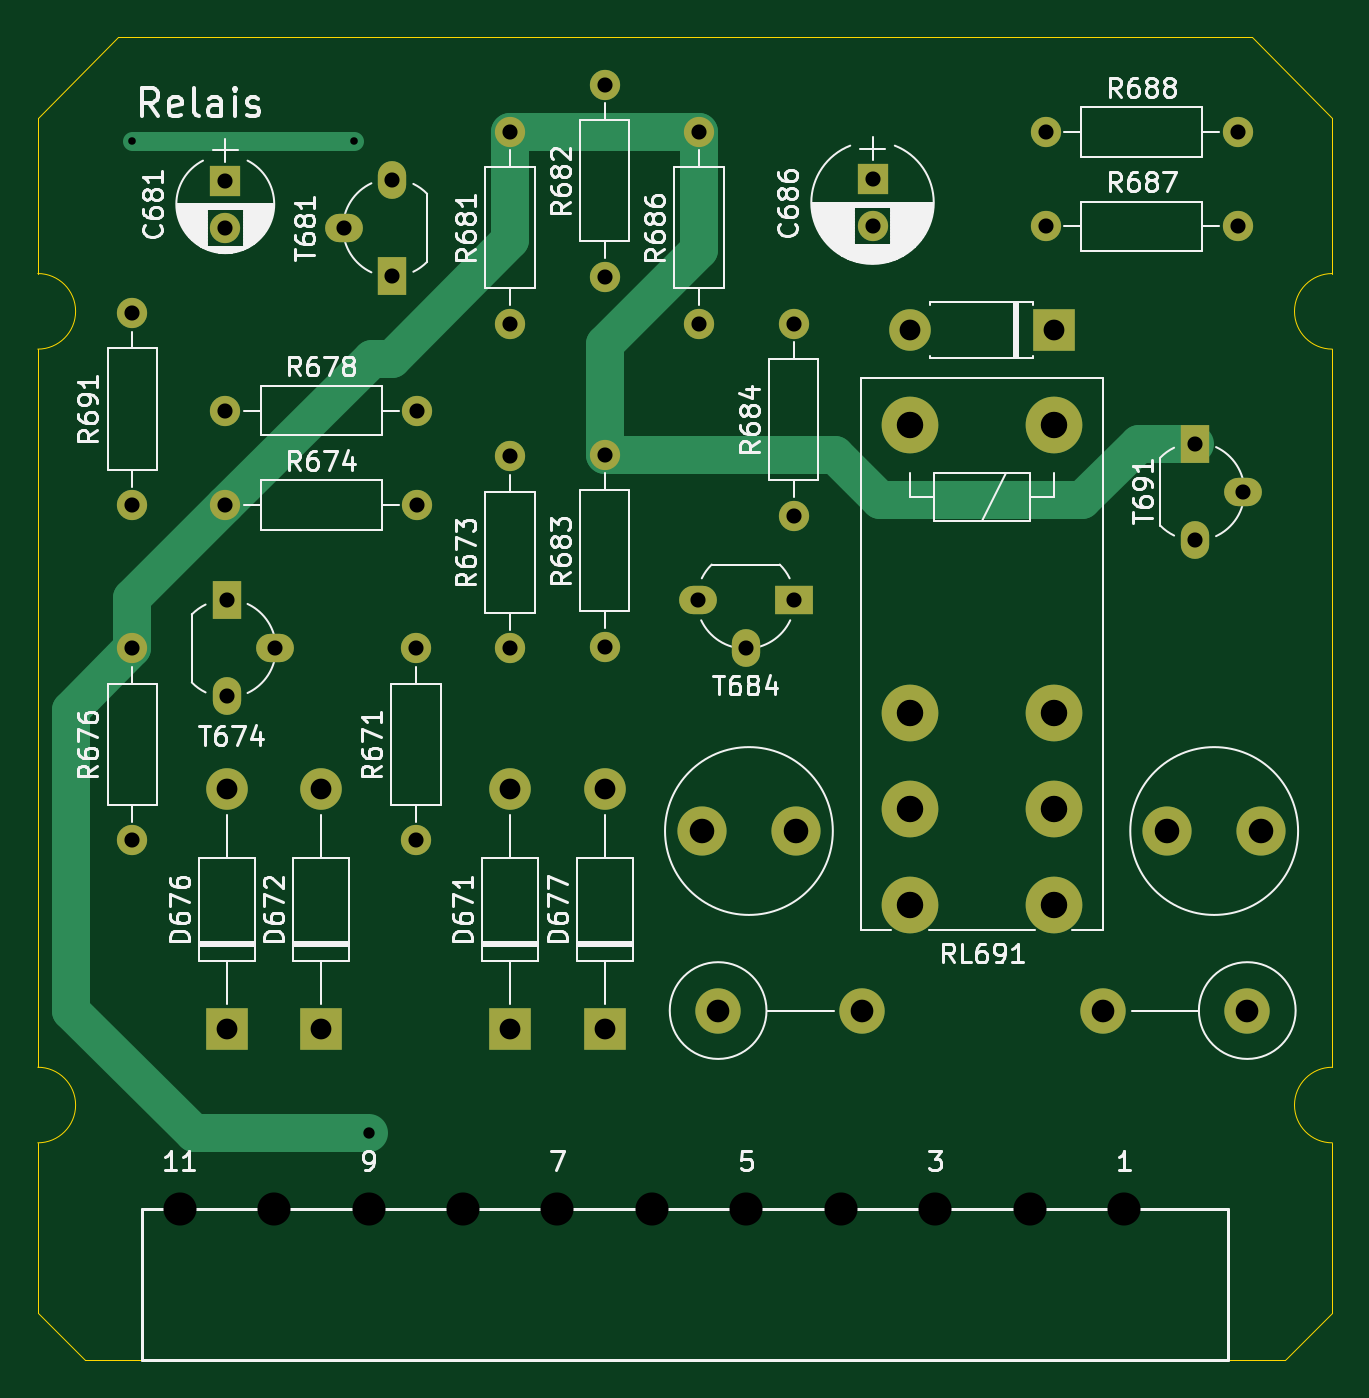
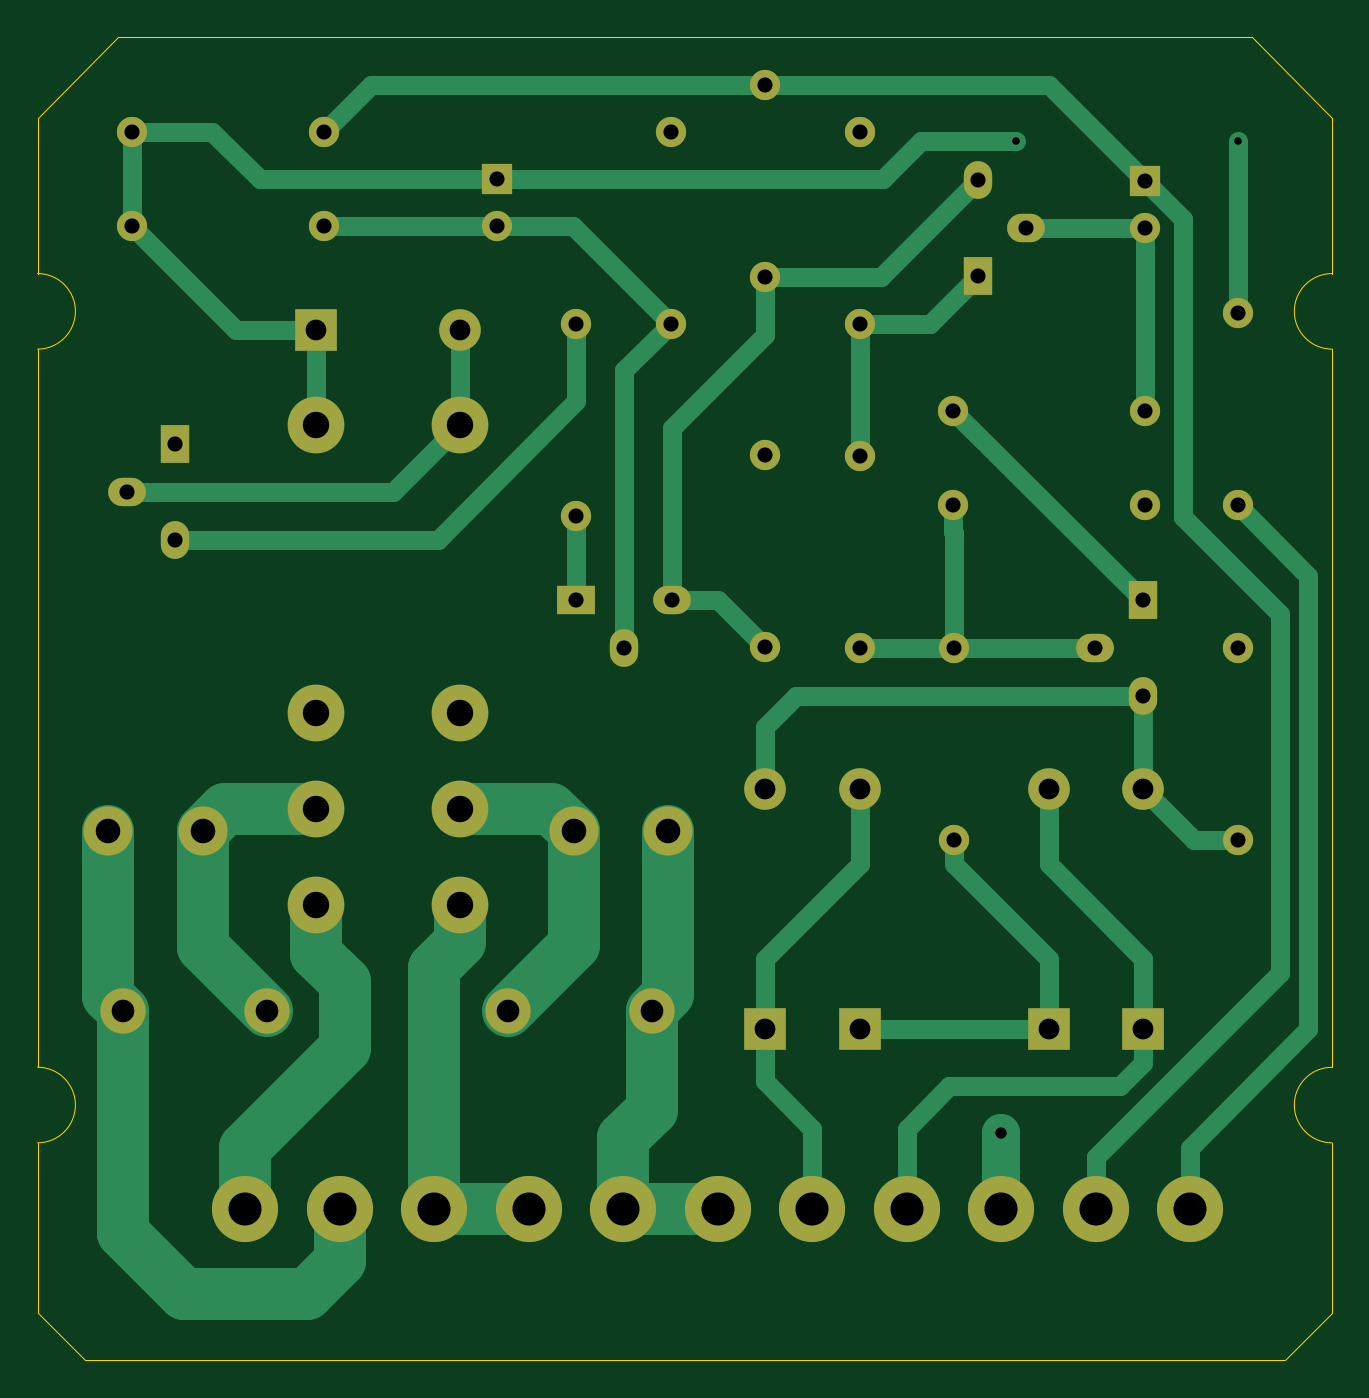
Circuit board: 11 layer files. Board 68.5 x 70.0 mm.
- bottom_copper: Relais-Modul-B_Cu.gbl (9548 bytes)
- bottom_mask: Relais-Modul-B_Mask.gbs (3037 bytes)
- paste: Relais-Modul-B_Paste.gbp (499 bytes)
- bottom_silk: Relais-Modul-B_SilkS.gbo (3040 bytes)
- outline: Relais-Modul-Edge_Cuts.gm1 (1405 bytes)
- top_copper: Relais-Modul-F_Cu.gtl (4708 bytes)
- top_mask: Relais-Modul-F_Mask.gts (2749 bytes)
- paste: Relais-Modul-F_Paste.gtp (499 bytes)
- top_silk: Relais-Modul-F_SilkS.gto (64521 bytes)
- drill: Relais-Modul-NPTH.drl (273 bytes)
- drill: Relais-Modul-PTH.drl (1452 bytes)

=== bottom_copper: Relais-Modul-B_Cu.gbl (9548 bytes, source omitted) ===
=== bottom_mask: Relais-Modul-B_Mask.gbs ===
G04 #@! TF.GenerationSoftware,KiCad,Pcbnew,(5.1.7)-1*
G04 #@! TF.CreationDate,2022-07-12T08:38:02+02:00*
G04 #@! TF.ProjectId,Relais-Modul,52656c61-6973-42d4-9d6f-64756c2e6b69,rev?*
G04 #@! TF.SameCoordinates,Original*
G04 #@! TF.FileFunction,Soldermask,Bot*
G04 #@! TF.FilePolarity,Negative*
%FSLAX46Y46*%
G04 Gerber Fmt 4.6, Leading zero omitted, Abs format (unit mm)*
G04 Created by KiCad (PCBNEW (5.1.7)-1) date 2022-07-12 08:38:02*
%MOMM*%
%LPD*%
G01*
G04 APERTURE LIST*
%ADD10C,3.500000*%
%ADD11C,2.400000*%
%ADD12O,2.400000X2.400000*%
%ADD13O,2.200000X2.200000*%
%ADD14R,2.200000X2.200000*%
%ADD15O,1.500000X2.000000*%
%ADD16R,1.500000X2.000000*%
%ADD17O,2.000000X1.500000*%
%ADD18R,2.000000X1.500000*%
%ADD19C,1.600000*%
%ADD20O,1.600000X1.600000*%
%ADD21C,2.600000*%
%ADD22R,1.600000X1.600000*%
%ADD23C,3.000000*%
G04 APERTURE END LIST*
D10*
X83250000Y-87000000D03*
X78250000Y-87000000D03*
X73250000Y-87000000D03*
X68250000Y-87000000D03*
X63250000Y-87000000D03*
X58250000Y-87000000D03*
X53250000Y-87000000D03*
X48250000Y-87000000D03*
X43250000Y-87000000D03*
X38250000Y-87000000D03*
X33250000Y-87000000D03*
D11*
X61750000Y-76500000D03*
D12*
X69370000Y-76500000D03*
D11*
X89750000Y-76500000D03*
D12*
X82130000Y-76500000D03*
D13*
X71880000Y-40500000D03*
D14*
X79500000Y-40500000D03*
D15*
X87000000Y-51580000D03*
D16*
X87000000Y-46500000D03*
D17*
X89540000Y-49040000D03*
D15*
X63210000Y-57290000D03*
D18*
X65750000Y-54750000D03*
D17*
X60670000Y-54750000D03*
X41960000Y-35080000D03*
D16*
X44500000Y-37620000D03*
D15*
X44500000Y-32540000D03*
D17*
X38290000Y-57340000D03*
D16*
X35750000Y-54800000D03*
D15*
X35750000Y-59880000D03*
D19*
X30750000Y-49750000D03*
D20*
X30750000Y-39590000D03*
D19*
X79090000Y-30000000D03*
D20*
X89250000Y-30000000D03*
D19*
X79090000Y-35000000D03*
D20*
X89250000Y-35000000D03*
D19*
X60750000Y-40160000D03*
D20*
X60750000Y-30000000D03*
D19*
X65750000Y-40160000D03*
D20*
X65750000Y-50320000D03*
D19*
X55750000Y-57250000D03*
D20*
X55750000Y-47090000D03*
D19*
X55750000Y-37660000D03*
D20*
X55750000Y-27500000D03*
D19*
X50750000Y-40160000D03*
D20*
X50750000Y-30000000D03*
D19*
X35670000Y-44750000D03*
D20*
X45830000Y-44750000D03*
D19*
X30750000Y-67500000D03*
D20*
X30750000Y-57340000D03*
D19*
X35670000Y-49750000D03*
D20*
X45830000Y-49750000D03*
D19*
X50750000Y-57340000D03*
D20*
X50750000Y-47180000D03*
D19*
X45750000Y-67500000D03*
D20*
X45750000Y-57340000D03*
D21*
X60880000Y-67000000D03*
X65880000Y-67000000D03*
X85500000Y-67000000D03*
X90500000Y-67000000D03*
D13*
X55750000Y-64800000D03*
D14*
X55750000Y-77500000D03*
D13*
X35750000Y-64800000D03*
D14*
X35750000Y-77500000D03*
D13*
X40750000Y-64800000D03*
D14*
X40750000Y-77500000D03*
D13*
X50750000Y-64800000D03*
D14*
X50750000Y-77500000D03*
D22*
X69920000Y-32500000D03*
D19*
X69920000Y-35000000D03*
D22*
X35670000Y-32580000D03*
D19*
X35670000Y-35080000D03*
D23*
X79500000Y-45500000D03*
X71880000Y-45500000D03*
X71880000Y-60740000D03*
X71880000Y-65820000D03*
X71880000Y-70900000D03*
X79500000Y-60740000D03*
X79500000Y-65820000D03*
X79500000Y-70900000D03*
M02*

=== paste: Relais-Modul-B_Paste.gbp ===
G04 #@! TF.GenerationSoftware,KiCad,Pcbnew,(5.1.7)-1*
G04 #@! TF.CreationDate,2022-07-12T08:38:02+02:00*
G04 #@! TF.ProjectId,Relais-Modul,52656c61-6973-42d4-9d6f-64756c2e6b69,rev?*
G04 #@! TF.SameCoordinates,Original*
G04 #@! TF.FileFunction,Paste,Bot*
G04 #@! TF.FilePolarity,Positive*
%FSLAX46Y46*%
G04 Gerber Fmt 4.6, Leading zero omitted, Abs format (unit mm)*
G04 Created by KiCad (PCBNEW (5.1.7)-1) date 2022-07-12 08:38:02*
%MOMM*%
%LPD*%
G01*
G04 APERTURE LIST*
G04 APERTURE END LIST*
M02*

=== bottom_silk: Relais-Modul-B_SilkS.gbo ===
G04 #@! TF.GenerationSoftware,KiCad,Pcbnew,(5.1.7)-1*
G04 #@! TF.CreationDate,2022-07-12T08:38:02+02:00*
G04 #@! TF.ProjectId,Relais-Modul,52656c61-6973-42d4-9d6f-64756c2e6b69,rev?*
G04 #@! TF.SameCoordinates,Original*
G04 #@! TF.FileFunction,Legend,Bot*
G04 #@! TF.FilePolarity,Positive*
%FSLAX46Y46*%
G04 Gerber Fmt 4.6, Leading zero omitted, Abs format (unit mm)*
G04 Created by KiCad (PCBNEW (5.1.7)-1) date 2022-07-12 08:38:02*
%MOMM*%
%LPD*%
G01*
G04 APERTURE LIST*
%ADD10C,3.500000*%
%ADD11C,2.400000*%
%ADD12O,2.400000X2.400000*%
%ADD13O,2.200000X2.200000*%
%ADD14R,2.200000X2.200000*%
%ADD15O,1.500000X2.000000*%
%ADD16R,1.500000X2.000000*%
%ADD17O,2.000000X1.500000*%
%ADD18R,2.000000X1.500000*%
%ADD19C,1.600000*%
%ADD20O,1.600000X1.600000*%
%ADD21C,2.600000*%
%ADD22R,1.600000X1.600000*%
%ADD23C,3.000000*%
G04 APERTURE END LIST*
%LPC*%
D10*
X83250000Y-87000000D03*
X78250000Y-87000000D03*
X73250000Y-87000000D03*
X68250000Y-87000000D03*
X63250000Y-87000000D03*
X58250000Y-87000000D03*
X53250000Y-87000000D03*
X48250000Y-87000000D03*
X43250000Y-87000000D03*
X38250000Y-87000000D03*
X33250000Y-87000000D03*
D11*
X61750000Y-76500000D03*
D12*
X69370000Y-76500000D03*
D11*
X89750000Y-76500000D03*
D12*
X82130000Y-76500000D03*
D13*
X71880000Y-40500000D03*
D14*
X79500000Y-40500000D03*
D15*
X87000000Y-51580000D03*
D16*
X87000000Y-46500000D03*
D17*
X89540000Y-49040000D03*
D15*
X63210000Y-57290000D03*
D18*
X65750000Y-54750000D03*
D17*
X60670000Y-54750000D03*
X41960000Y-35080000D03*
D16*
X44500000Y-37620000D03*
D15*
X44500000Y-32540000D03*
D17*
X38290000Y-57340000D03*
D16*
X35750000Y-54800000D03*
D15*
X35750000Y-59880000D03*
D19*
X30750000Y-49750000D03*
D20*
X30750000Y-39590000D03*
D19*
X79090000Y-30000000D03*
D20*
X89250000Y-30000000D03*
D19*
X79090000Y-35000000D03*
D20*
X89250000Y-35000000D03*
D19*
X60750000Y-40160000D03*
D20*
X60750000Y-30000000D03*
D19*
X65750000Y-40160000D03*
D20*
X65750000Y-50320000D03*
D19*
X55750000Y-57250000D03*
D20*
X55750000Y-47090000D03*
D19*
X55750000Y-37660000D03*
D20*
X55750000Y-27500000D03*
D19*
X50750000Y-40160000D03*
D20*
X50750000Y-30000000D03*
D19*
X35670000Y-44750000D03*
D20*
X45830000Y-44750000D03*
D19*
X30750000Y-67500000D03*
D20*
X30750000Y-57340000D03*
D19*
X35670000Y-49750000D03*
D20*
X45830000Y-49750000D03*
D19*
X50750000Y-57340000D03*
D20*
X50750000Y-47180000D03*
D19*
X45750000Y-67500000D03*
D20*
X45750000Y-57340000D03*
D21*
X60880000Y-67000000D03*
X65880000Y-67000000D03*
X85500000Y-67000000D03*
X90500000Y-67000000D03*
D13*
X55750000Y-64800000D03*
D14*
X55750000Y-77500000D03*
D13*
X35750000Y-64800000D03*
D14*
X35750000Y-77500000D03*
D13*
X40750000Y-64800000D03*
D14*
X40750000Y-77500000D03*
D13*
X50750000Y-64800000D03*
D14*
X50750000Y-77500000D03*
D22*
X69920000Y-32500000D03*
D19*
X69920000Y-35000000D03*
D22*
X35670000Y-32580000D03*
D19*
X35670000Y-35080000D03*
D23*
X79500000Y-45500000D03*
X71880000Y-45500000D03*
X71880000Y-60740000D03*
X71880000Y-65820000D03*
X71880000Y-70900000D03*
X79500000Y-60740000D03*
X79500000Y-65820000D03*
X79500000Y-70900000D03*
M02*

=== outline: Relais-Modul-Edge_Cuts.gm1 ===
G04 #@! TF.GenerationSoftware,KiCad,Pcbnew,(5.1.7)-1*
G04 #@! TF.CreationDate,2022-07-12T08:38:02+02:00*
G04 #@! TF.ProjectId,Relais-Modul,52656c61-6973-42d4-9d6f-64756c2e6b69,rev?*
G04 #@! TF.SameCoordinates,Original*
G04 #@! TF.FileFunction,Profile,NP*
%FSLAX46Y46*%
G04 Gerber Fmt 4.6, Leading zero omitted, Abs format (unit mm)*
G04 Created by KiCad (PCBNEW (5.1.7)-1) date 2022-07-12 08:38:02*
%MOMM*%
%LPD*%
G01*
G04 APERTURE LIST*
G04 #@! TA.AperFunction,Profile*
%ADD10C,0.050000*%
G04 #@! TD*
G04 APERTURE END LIST*
D10*
X94250000Y-41500000D02*
G75*
G02*
X94250000Y-37500000I0J2000000D01*
G01*
X25750000Y-37500000D02*
G75*
G02*
X25750000Y-41500000I0J-2000000D01*
G01*
X25750000Y-79500000D02*
G75*
G02*
X25750000Y-83500000I0J-2000000D01*
G01*
X94250000Y-83500000D02*
G75*
G02*
X94250000Y-79500000I0J2000000D01*
G01*
X25750000Y-92500000D02*
X25750000Y-83500000D01*
X94250000Y-92500000D02*
X94250000Y-83500000D01*
X94250000Y-29250000D02*
X94250000Y-37500000D01*
X25750000Y-29250000D02*
X25750000Y-37500000D01*
X25750000Y-92500000D02*
X28250000Y-95000000D01*
X91750000Y-95000000D02*
X94250000Y-92500000D01*
X90000000Y-25000000D02*
X94250000Y-29250000D01*
X25750000Y-29250000D02*
X30000000Y-25000000D01*
X25750000Y-79500000D02*
X25750000Y-41500000D01*
X91750000Y-95000000D02*
X28250000Y-95000000D01*
X94250000Y-41500000D02*
X94250000Y-79500000D01*
X30000000Y-25000000D02*
X90000000Y-25000000D01*
M02*

=== top_copper: Relais-Modul-F_Cu.gtl ===
G04 #@! TF.GenerationSoftware,KiCad,Pcbnew,(5.1.7)-1*
G04 #@! TF.CreationDate,2022-07-12T08:38:02+02:00*
G04 #@! TF.ProjectId,Relais-Modul,52656c61-6973-42d4-9d6f-64756c2e6b69,rev?*
G04 #@! TF.SameCoordinates,Original*
G04 #@! TF.FileFunction,Copper,L1,Top*
G04 #@! TF.FilePolarity,Positive*
%FSLAX46Y46*%
G04 Gerber Fmt 4.6, Leading zero omitted, Abs format (unit mm)*
G04 Created by KiCad (PCBNEW (5.1.7)-1) date 2022-07-12 08:38:02*
%MOMM*%
%LPD*%
G01*
G04 APERTURE LIST*
G04 #@! TA.AperFunction,ComponentPad*
%ADD10C,2.400000*%
G04 #@! TD*
G04 #@! TA.AperFunction,ComponentPad*
%ADD11O,2.400000X2.400000*%
G04 #@! TD*
G04 #@! TA.AperFunction,ComponentPad*
%ADD12O,2.200000X2.200000*%
G04 #@! TD*
G04 #@! TA.AperFunction,ComponentPad*
%ADD13R,2.200000X2.200000*%
G04 #@! TD*
G04 #@! TA.AperFunction,ComponentPad*
%ADD14O,1.500000X2.000000*%
G04 #@! TD*
G04 #@! TA.AperFunction,ComponentPad*
%ADD15R,1.500000X2.000000*%
G04 #@! TD*
G04 #@! TA.AperFunction,ComponentPad*
%ADD16O,2.000000X1.500000*%
G04 #@! TD*
G04 #@! TA.AperFunction,ComponentPad*
%ADD17R,2.000000X1.500000*%
G04 #@! TD*
G04 #@! TA.AperFunction,ComponentPad*
%ADD18C,1.600000*%
G04 #@! TD*
G04 #@! TA.AperFunction,ComponentPad*
%ADD19O,1.600000X1.600000*%
G04 #@! TD*
G04 #@! TA.AperFunction,ComponentPad*
%ADD20C,2.600000*%
G04 #@! TD*
G04 #@! TA.AperFunction,ComponentPad*
%ADD21R,1.600000X1.600000*%
G04 #@! TD*
G04 #@! TA.AperFunction,ComponentPad*
%ADD22C,3.000000*%
G04 #@! TD*
G04 #@! TA.AperFunction,ViaPad*
%ADD23C,0.800000*%
G04 #@! TD*
G04 #@! TA.AperFunction,ViaPad*
%ADD24C,1.200000*%
G04 #@! TD*
G04 #@! TA.AperFunction,Conductor*
%ADD25C,1.000000*%
G04 #@! TD*
G04 #@! TA.AperFunction,Conductor*
%ADD26C,2.000000*%
G04 #@! TD*
G04 APERTURE END LIST*
D10*
X61750000Y-76500000D03*
D11*
X69370000Y-76500000D03*
D10*
X89750000Y-76500000D03*
D11*
X82130000Y-76500000D03*
D12*
X71880000Y-40500000D03*
D13*
X79500000Y-40500000D03*
D14*
X87000000Y-51580000D03*
D15*
X87000000Y-46500000D03*
D16*
X89540000Y-49040000D03*
D14*
X63210000Y-57290000D03*
D17*
X65750000Y-54750000D03*
D16*
X60670000Y-54750000D03*
X41960000Y-35080000D03*
D15*
X44500000Y-37620000D03*
D14*
X44500000Y-32540000D03*
D16*
X38290000Y-57340000D03*
D15*
X35750000Y-54800000D03*
D14*
X35750000Y-59880000D03*
D18*
X30750000Y-49750000D03*
D19*
X30750000Y-39590000D03*
D18*
X79090000Y-30000000D03*
D19*
X89250000Y-30000000D03*
D18*
X79090000Y-35000000D03*
D19*
X89250000Y-35000000D03*
D18*
X60750000Y-40160000D03*
D19*
X60750000Y-30000000D03*
D18*
X65750000Y-40160000D03*
D19*
X65750000Y-50320000D03*
D18*
X55750000Y-57250000D03*
D19*
X55750000Y-47090000D03*
D18*
X55750000Y-37660000D03*
D19*
X55750000Y-27500000D03*
D18*
X50750000Y-40160000D03*
D19*
X50750000Y-30000000D03*
D18*
X35670000Y-44750000D03*
D19*
X45830000Y-44750000D03*
D18*
X30750000Y-67500000D03*
D19*
X30750000Y-57340000D03*
D18*
X35670000Y-49750000D03*
D19*
X45830000Y-49750000D03*
D18*
X50750000Y-57340000D03*
D19*
X50750000Y-47180000D03*
D18*
X45750000Y-67500000D03*
D19*
X45750000Y-57340000D03*
D20*
X60880000Y-67000000D03*
X65880000Y-67000000D03*
X85500000Y-67000000D03*
X90500000Y-67000000D03*
D12*
X55750000Y-64800000D03*
D13*
X55750000Y-77500000D03*
D12*
X35750000Y-64800000D03*
D13*
X35750000Y-77500000D03*
D12*
X40750000Y-64800000D03*
D13*
X40750000Y-77500000D03*
D12*
X50750000Y-64800000D03*
D13*
X50750000Y-77500000D03*
D21*
X69920000Y-32500000D03*
D18*
X69920000Y-35000000D03*
D21*
X35670000Y-32580000D03*
D18*
X35670000Y-35080000D03*
D22*
X79500000Y-45500000D03*
X71880000Y-45500000D03*
X71880000Y-60740000D03*
X71880000Y-65820000D03*
X71880000Y-70900000D03*
X79500000Y-60740000D03*
X79500000Y-65820000D03*
X79500000Y-70900000D03*
D23*
X42500000Y-30500000D03*
X30750000Y-30500000D03*
D24*
X43250000Y-83000000D03*
D25*
X30750000Y-30500000D02*
X42500000Y-30500000D01*
D26*
X50750000Y-30000000D02*
X60750000Y-30000000D01*
X60750000Y-30000000D02*
X60750000Y-36250000D01*
X55750000Y-41250000D02*
X55750000Y-47090000D01*
X60750000Y-36250000D02*
X55750000Y-41250000D01*
X30750000Y-54670000D02*
X30750000Y-57340000D01*
X35670000Y-49750000D02*
X30750000Y-54670000D01*
X35670000Y-49750000D02*
X43420000Y-42000000D01*
X43420000Y-42000000D02*
X44500000Y-42000000D01*
X50750000Y-35750000D02*
X50750000Y-30000000D01*
X44500000Y-42000000D02*
X50750000Y-35750000D01*
X34000000Y-83000000D02*
X43250000Y-83000000D01*
X30750000Y-57340000D02*
X27500000Y-60590000D01*
X27500000Y-76500000D02*
X34000000Y-83000000D01*
X27500000Y-60590000D02*
X27500000Y-76500000D01*
X67910000Y-47090000D02*
X55750000Y-47090000D01*
X70320000Y-49500000D02*
X67910000Y-47090000D01*
X81000000Y-49500000D02*
X70320000Y-49500000D01*
X84000000Y-46500000D02*
X81000000Y-49500000D01*
X87000000Y-46500000D02*
X84000000Y-46500000D01*
M02*

=== top_mask: Relais-Modul-F_Mask.gts ===
G04 #@! TF.GenerationSoftware,KiCad,Pcbnew,(5.1.7)-1*
G04 #@! TF.CreationDate,2022-07-12T08:38:02+02:00*
G04 #@! TF.ProjectId,Relais-Modul,52656c61-6973-42d4-9d6f-64756c2e6b69,rev?*
G04 #@! TF.SameCoordinates,Original*
G04 #@! TF.FileFunction,Soldermask,Top*
G04 #@! TF.FilePolarity,Negative*
%FSLAX46Y46*%
G04 Gerber Fmt 4.6, Leading zero omitted, Abs format (unit mm)*
G04 Created by KiCad (PCBNEW (5.1.7)-1) date 2022-07-12 08:38:02*
%MOMM*%
%LPD*%
G01*
G04 APERTURE LIST*
%ADD10C,2.400000*%
%ADD11O,2.400000X2.400000*%
%ADD12O,2.200000X2.200000*%
%ADD13R,2.200000X2.200000*%
%ADD14O,1.500000X2.000000*%
%ADD15R,1.500000X2.000000*%
%ADD16O,2.000000X1.500000*%
%ADD17R,2.000000X1.500000*%
%ADD18C,1.600000*%
%ADD19O,1.600000X1.600000*%
%ADD20C,2.600000*%
%ADD21R,1.600000X1.600000*%
%ADD22C,3.000000*%
G04 APERTURE END LIST*
D10*
X61750000Y-76500000D03*
D11*
X69370000Y-76500000D03*
D10*
X89750000Y-76500000D03*
D11*
X82130000Y-76500000D03*
D12*
X71880000Y-40500000D03*
D13*
X79500000Y-40500000D03*
D14*
X87000000Y-51580000D03*
D15*
X87000000Y-46500000D03*
D16*
X89540000Y-49040000D03*
D14*
X63210000Y-57290000D03*
D17*
X65750000Y-54750000D03*
D16*
X60670000Y-54750000D03*
X41960000Y-35080000D03*
D15*
X44500000Y-37620000D03*
D14*
X44500000Y-32540000D03*
D16*
X38290000Y-57340000D03*
D15*
X35750000Y-54800000D03*
D14*
X35750000Y-59880000D03*
D18*
X30750000Y-49750000D03*
D19*
X30750000Y-39590000D03*
D18*
X79090000Y-30000000D03*
D19*
X89250000Y-30000000D03*
D18*
X79090000Y-35000000D03*
D19*
X89250000Y-35000000D03*
D18*
X60750000Y-40160000D03*
D19*
X60750000Y-30000000D03*
D18*
X65750000Y-40160000D03*
D19*
X65750000Y-50320000D03*
D18*
X55750000Y-57250000D03*
D19*
X55750000Y-47090000D03*
D18*
X55750000Y-37660000D03*
D19*
X55750000Y-27500000D03*
D18*
X50750000Y-40160000D03*
D19*
X50750000Y-30000000D03*
D18*
X35670000Y-44750000D03*
D19*
X45830000Y-44750000D03*
D18*
X30750000Y-67500000D03*
D19*
X30750000Y-57340000D03*
D18*
X35670000Y-49750000D03*
D19*
X45830000Y-49750000D03*
D18*
X50750000Y-57340000D03*
D19*
X50750000Y-47180000D03*
D18*
X45750000Y-67500000D03*
D19*
X45750000Y-57340000D03*
D20*
X60880000Y-67000000D03*
X65880000Y-67000000D03*
X85500000Y-67000000D03*
X90500000Y-67000000D03*
D12*
X55750000Y-64800000D03*
D13*
X55750000Y-77500000D03*
D12*
X35750000Y-64800000D03*
D13*
X35750000Y-77500000D03*
D12*
X40750000Y-64800000D03*
D13*
X40750000Y-77500000D03*
D12*
X50750000Y-64800000D03*
D13*
X50750000Y-77500000D03*
D21*
X69920000Y-32500000D03*
D18*
X69920000Y-35000000D03*
D21*
X35670000Y-32580000D03*
D18*
X35670000Y-35080000D03*
D22*
X79500000Y-45500000D03*
X71880000Y-45500000D03*
X71880000Y-60740000D03*
X71880000Y-65820000D03*
X71880000Y-70900000D03*
X79500000Y-60740000D03*
X79500000Y-65820000D03*
X79500000Y-70900000D03*
M02*

=== paste: Relais-Modul-F_Paste.gtp ===
G04 #@! TF.GenerationSoftware,KiCad,Pcbnew,(5.1.7)-1*
G04 #@! TF.CreationDate,2022-07-12T08:38:02+02:00*
G04 #@! TF.ProjectId,Relais-Modul,52656c61-6973-42d4-9d6f-64756c2e6b69,rev?*
G04 #@! TF.SameCoordinates,Original*
G04 #@! TF.FileFunction,Paste,Top*
G04 #@! TF.FilePolarity,Positive*
%FSLAX46Y46*%
G04 Gerber Fmt 4.6, Leading zero omitted, Abs format (unit mm)*
G04 Created by KiCad (PCBNEW (5.1.7)-1) date 2022-07-12 08:38:02*
%MOMM*%
%LPD*%
G01*
G04 APERTURE LIST*
G04 APERTURE END LIST*
M02*

=== top_silk: Relais-Modul-F_SilkS.gto (64521 bytes, source omitted) ===
=== drill: Relais-Modul-NPTH.drl ===
M48
; DRILL file {KiCad (5.1.7)-1} date 07/12/22 08:38:09
; FORMAT={-:-/ absolute / metric / decimal}
; #@! TF.CreationDate,2022-07-12T08:38:09+02:00
; #@! TF.GenerationSoftware,Kicad,Pcbnew,(5.1.7)-1
; #@! TF.FileFunction,NonPlated,1,2,NPTH
FMAT,2
METRIC
%
G90
G05
T0
M30

=== drill: Relais-Modul-PTH.drl ===
M48
; DRILL file {KiCad (5.1.7)-1} date 07/12/22 08:38:09
; FORMAT={-:-/ absolute / metric / decimal}
; #@! TF.CreationDate,2022-07-12T08:38:09+02:00
; #@! TF.GenerationSoftware,Kicad,Pcbnew,(5.1.7)-1
; #@! TF.FileFunction,Plated,1,2,PTH
FMAT,2
METRIC
T1C0.400
T2C0.600
T3C0.800
T4C1.100
T5C1.200
T6C1.300
T7C1.400
T8C1.750
%
G90
G05
T1
X30.75Y-30.5
X42.5Y-30.5
T2
X43.25Y-83.0
T3
X55.75Y-47.09
X55.75Y-57.25
X41.96Y-35.08
X44.5Y-32.54
X44.5Y-37.62
X60.67Y-54.75
X63.21Y-57.29
X65.75Y-54.75
X30.75Y-57.34
X30.75Y-67.5
X30.75Y-39.59
X30.75Y-49.75
X69.92Y-32.5
X69.92Y-35.0
X50.75Y-47.18
X50.75Y-57.34
X79.09Y-35.0
X89.25Y-35.0
X55.75Y-27.5
X55.75Y-37.66
X65.75Y-40.16
X65.75Y-50.32
X87.0Y-46.5
X87.0Y-51.58
X89.54Y-49.04
X35.67Y-44.75
X45.83Y-44.75
X35.75Y-54.8
X35.75Y-59.88
X38.29Y-57.34
X35.67Y-49.75
X45.83Y-49.75
X79.09Y-30.0
X89.25Y-30.0
X35.67Y-32.58
X35.67Y-35.08
X45.75Y-57.34
X45.75Y-67.5
X60.75Y-30.0
X60.75Y-40.16
X50.75Y-30.0
X50.75Y-40.16
T4
X35.75Y-64.8
X35.75Y-77.5
X50.75Y-64.8
X50.75Y-77.5
X71.88Y-40.5
X79.5Y-40.5
X55.75Y-64.8
X55.75Y-77.5
X40.75Y-64.8
X40.75Y-77.5
T5
X82.13Y-76.5
X89.75Y-76.5
X61.75Y-76.5
X69.37Y-76.5
T6
X60.88Y-67.0
X65.88Y-67.0
X85.5Y-67.0
X90.5Y-67.0
T7
X71.88Y-45.5
X71.88Y-60.74
X71.88Y-65.82
X71.88Y-70.9
X79.5Y-45.5
X79.5Y-60.74
X79.5Y-65.82
X79.5Y-70.9
T8
X33.25Y-87.0
X38.25Y-87.0
X43.25Y-87.0
X48.25Y-87.0
X53.25Y-87.0
X58.25Y-87.0
X63.25Y-87.0
X68.25Y-87.0
X73.25Y-87.0
X78.25Y-87.0
X83.25Y-87.0
T0
M30

